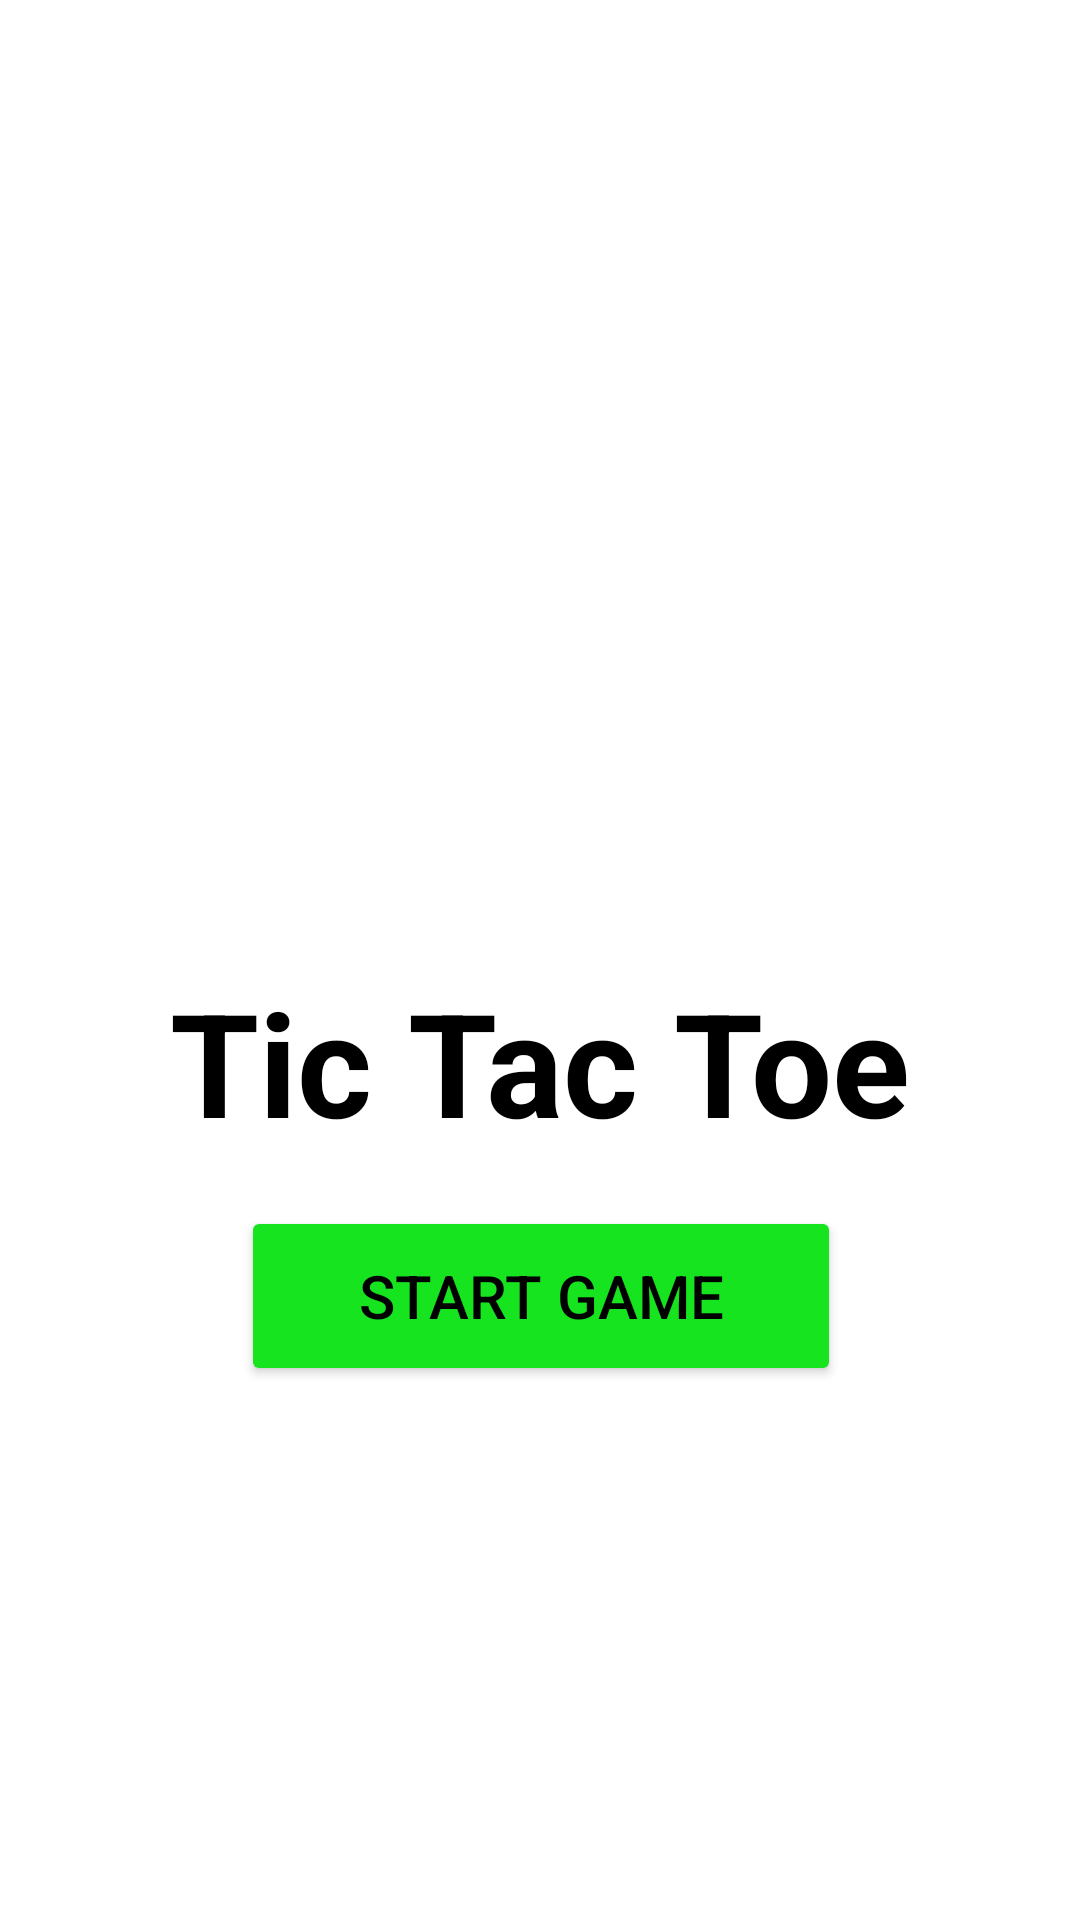

Write the Android layout XML for this screen, with the resource values it uses.
<!-- AndroidManifest.xml: application theme Theme.TicTocNew -->
<!-- res/layout/activity_main.xml -->
<?xml version="1.0" encoding="utf-8"?>
<androidx.constraintlayout.widget.ConstraintLayout xmlns:android="http://schemas.android.com/apk/res/android"
    xmlns:app="http://schemas.android.com/apk/res-auto"
    xmlns:tools="http://schemas.android.com/tools"
    android:layout_width="match_parent"
    android:layout_height="match_parent"
    tools:context=".MainActivity">

    <ImageView
        android:id="@+id/imageView"
        android:layout_width="0dp"
        android:layout_height="0dp"
        android:scaleType="centerCrop"
        app:layout_constraintBottom_toBottomOf="parent"
        app:layout_constraintEnd_toEndOf="parent"
        app:layout_constraintHorizontal_bias="1.0"
        app:layout_constraintStart_toStartOf="parent"
        app:layout_constraintTop_toTopOf="parent"
        app:layout_constraintVertical_bias="1.0"
        app:srcCompat="@drawable/back" />

    <ImageView
        android:id="@+id/image"
        android:layout_width="200dp"
        android:layout_height="200dp"
        app:layout_constraintBottom_toBottomOf="parent"
        app:layout_constraintEnd_toEndOf="parent"
        app:layout_constraintStart_toStartOf="parent"
        app:layout_constraintTop_toTopOf="@+id/imageView"
        app:layout_constraintVertical_bias="0.24000001"
        app:srcCompat="@drawable/tictac" />

    <TextView
        android:id="@+id/text"
        android:layout_width="wrap_content"
        android:layout_height="wrap_content"
        android:layout_marginTop="16dp"
        android:text="Tic Tac Toe"
        android:textColor="@color/black"
        android:textSize="48sp"
        android:textStyle="bold"
        app:layout_constraintEnd_toEndOf="@+id/image"
        app:layout_constraintStart_toStartOf="@+id/image"
        app:layout_constraintTop_toBottomOf="@+id/image" />

    <Button
        android:id="@+id/button"
        android:layout_width="200dp"
        android:layout_height="60dp"
        android:layout_marginTop="16dp"

        android:backgroundTint="#16E41F"
        android:text="Start Game"
        android:textColor="@color/black"
        android:textSize="20sp"
        app:cornerRadius="100dp"
        app:layout_constraintEnd_toEndOf="@+id/text"
        app:layout_constraintStart_toStartOf="@+id/text"
        app:layout_constraintTop_toBottomOf="@+id/text" />

</androidx.constraintlayout.widget.ConstraintLayout>
<!-- resources referenced by this layout -->
<resources>
  <style name="Theme.TicTocNew" parent="Theme.MaterialComponents.DayNight.DarkActionBar">
          
          <item name="colorPrimary">@color/purple_500</item>
          <item name="colorPrimaryVariant">@color/purple_700</item>
          <item name="colorOnPrimary">@color/white</item>
          
          <item name="colorSecondary">@color/teal_200</item>
          <item name="colorSecondaryVariant">@color/teal_700</item>
          <item name="colorOnSecondary">@color/black</item>
          
          <item name="android:statusBarColor">?attr/colorPrimaryVariant</item>
          
      </style>
  <!-- not gathered from this repository: default colours our renderer supplied (Android Studio template values) -->
  <color name="purple_500">#FF6200EE</color>
  <color name="purple_700">#FF3700B3</color>
  <color name="teal_200">#FF03DAC5</color>
  <color name="teal_700">#FF018786</color>
  <color name="black">#FF000000</color>
  <color name="white">#FFFFFFFF</color>
</resources>
